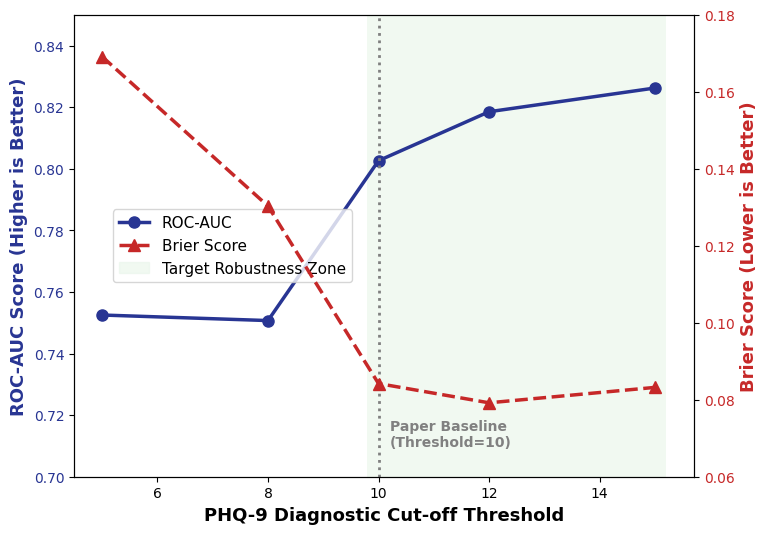

Python code for this plot: (Note: this script raises an exception after producing the figure.)
import matplotlib.pyplot as plt
import numpy as np

# 数据 (来自日志)
thresholds = [5, 8, 10, 12, 15]
auc = [0.7525, 0.7507, 0.8026, 0.8185, 0.8262]
brier = [0.1691, 0.1303, 0.0842, 0.0792, 0.0832]

plt.rcParams['font.family'] = 'Times New Roman'
fig, ax1 = plt.subplots(figsize=(8, 6))

# 画高危区间阴影 (阈值 10-15)
ax1.axvspan(9.8, 15.2, color='#E8F5E9', alpha=0.6, lw=0, label='Moderate-Severe Zone')

# 左轴 AUC
color1 = '#283593'
ax1.set_xlabel('PHQ-9 Diagnostic Cut-off Threshold', fontsize=13, fontweight='bold')
ax1.set_ylabel('ROC-AUC Score (Higher is Better)', color=color1, fontsize=13, fontweight='bold')
line1 = ax1.plot(thresholds, auc, marker='o', markersize=8, color=color1, linewidth=2.5, label='ROC-AUC')
ax1.tick_params(axis='y', labelcolor=color1)
ax1.set_ylim(0.70, 0.85)

# 右轴 Brier
ax2 = ax1.twinx()
color2 = '#C62828'
ax2.set_ylabel('Brier Score (Lower is Better)', color=color2, fontsize=13, fontweight='bold')
line2 = ax2.plot(thresholds, brier, marker='^', markersize=8, linestyle='--', color=color2, linewidth=2.5, label='Brier Score')
ax2.tick_params(axis='y', labelcolor=color2)
ax2.set_ylim(0.06, 0.18)

# 添加垂直虚线标注论文基准阈值
ax1.axvline(x=10, color='gray', linestyle=':', lw=2)
ax1.text(10.2, 0.71, 'Paper Baseline\n(Threshold=10)', color='gray', fontweight='bold')

# 图例合并
lines = line1 + line2 + [plt.Rectangle((0,0),1,1, color='#E8F5E9', alpha=0.6)]
labels = ['ROC-AUC', 'Brier Score', 'Target Robustness Zone']
ax1.legend(lines, labels, loc='center left', bbox_to_anchor=(0.05, 0.5), fontsize=11)


# =========================================================
# 保存为 PNG 和 PDF 到 Picture 文件夹
# =========================================================
png_path = 'Picture/Figure_5_5_Threshold_Sensitivity.png'
pdf_path = 'Picture/Figure_5_5_Threshold_Sensitivity.pdf'

plt.savefig(png_path, dpi=300, bbox_inches='tight')
plt.savefig(pdf_path, bbox_inches='tight')

print(f"✅ 图片已成功生成并保存为 PNG 和 PDF 格式于 Picture 文件夹：")
print(f"   - {png_path}")
print(f"   - {pdf_path}")

plt.show()
